Run: headless pygame with SDL's dummy video driver; simulated clock (each Clock.tick advances the game by its frame time, no real sleeping); random seed 0; keys injected as events and as key.get_pressed() state; mouse plan: one left click at the window centre at the start of phase 2, then a move to the lower-right quarter at the start of phase 3.
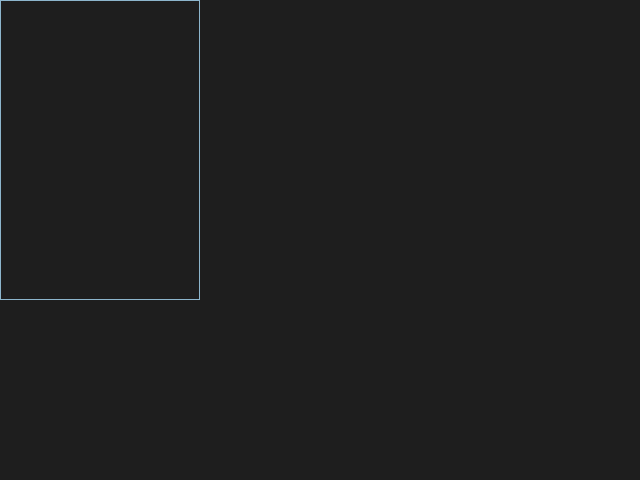
Frame 1 of 4 · flips 1–60 · no input
Frame 2 of 4 · flips 61–180 · clicked the window centre · tapped SPACE, RETURN · held RIGHT (→), D · screen unchanged from frame 1, image omitted
Frame 3 of 4 · flips 181–300 · moved the mouse to the lower-right quarter · held DOWN (↓), S · screen unchanged from frame 2, image omitted
Frame 4 of 4 · flips 301–420 · held LEFT (←), A, UP (↑), W · screen unchanged from frame 3, image omitted

The pygame program that drew these frames:

import pygame as pg


def drawText(surface, text, color, rect, font, aa=False, bkg=None):
    rect = pg.Rect(rect)
    y = rect.top
    lineSpacing = -2

    # get the height of the font
    fontHeight = font.size("Tg")[1]

    while text:
        i = 1

        # determine if the row of text will be outside our area
        if y + fontHeight > rect.bottom:
            break

        # determine maximum width of line
        while font.size(text[:i])[0] < rect.width and i < len(text):
            i += 1

        # if we've wrapped the text, then adjust the wrap to the last word      
        if i < len(text): 
            i = text.rfind(" ", 0, i) + 1

        # render the line and blit it to the surface
        if bkg:
            image = font.render(text[:i], 1, color, bkg)
            image.set_colorkey(bkg)
        else:
            image = font.render(text[:i], aa, color)

        surface.blit(image, (rect.left, y))
        y += fontHeight + lineSpacing

        # remove the text we just blitted
        text = text[i:]

    return text

def main():
    screen = pg.display.set_mode((640, 480))
    font = pg.font.Font(None, 32)
    clock = pg.time.Clock()
    input_box = pg.Rect(0, 0, 500, 300)
    color_inactive = pg.Color('lightskyblue3')
    color_active = pg.Color('dodgerblue2')
    color = color_inactive
    active = False
    text = ''
    done = False

    while not done:
        for event in pg.event.get():
            if event.type == pg.QUIT:
                done = True
            if event.type == pg.MOUSEBUTTONDOWN:
                # If the user clicked on the input_box rect.
                if input_box.collidepoint(event.pos):
                    # Toggle the active variable.
                    active = not active
                else:
                    active = False
                # Change the current color of the input box.
                color = color_active if active else color_inactive
            if event.type == pg.KEYDOWN:
                if active:
                    if event.key == pg.K_RETURN:
                        print(text)
                        text = 'a'
                    elif event.key == pg.K_BACKSPACE:
                        text = text[:-1]
                    else:
                        text += event.unicode

        screen.fill((30, 30, 30))
        # Render the current text.
        txt_surface = font.render(text, True, color)
        # Resize the box if the text is too long.
        width = max(200, txt_surface.get_width()+10)
        input_box.w = width
        # Blit the text.
        screen.blit(txt_surface, (input_box.x+5, input_box.y+5))
        # Blit the input_box rect.
        drawText(screen, text, color, input_box, font)
        pg.draw.rect(screen, color, input_box, 1)

        pg.display.flip()
        clock.tick(30)


if __name__ == '__main__':
    pg.init()
    main()
    pg.quit()
